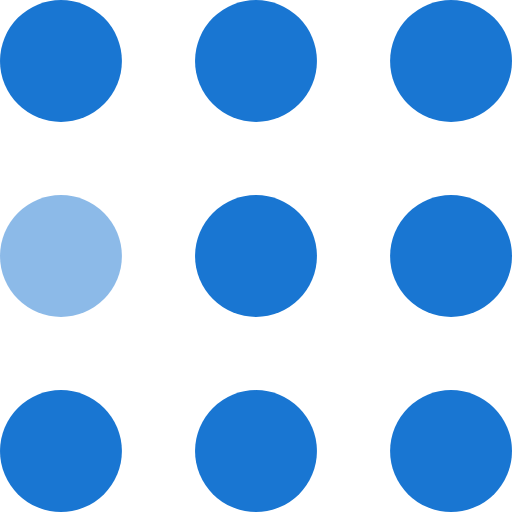
t = 0.00 s
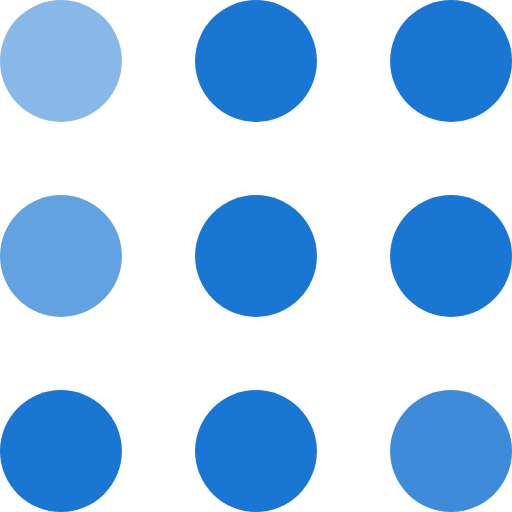
t = 0.30 s
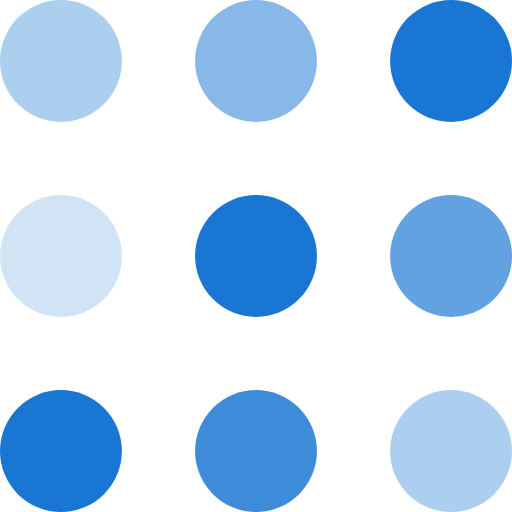
t = 0.60 s
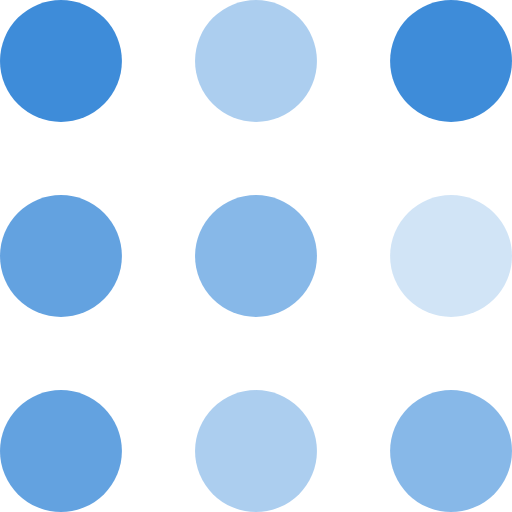
t = 0.90 s
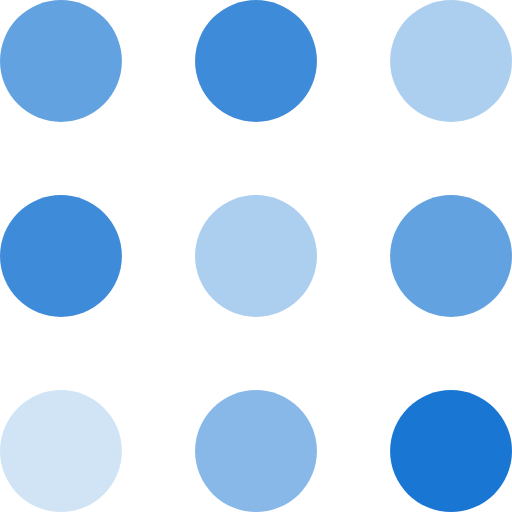
t = 1.20 s
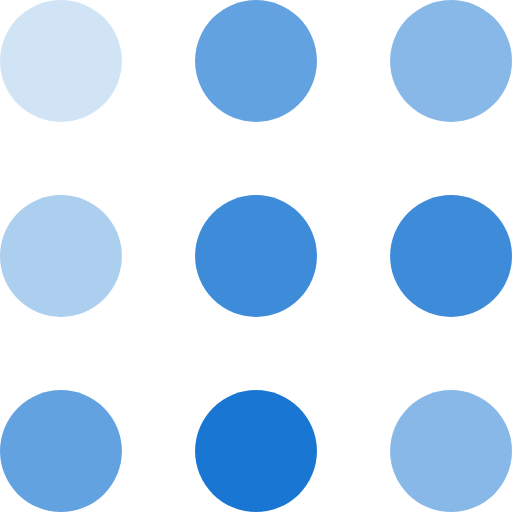
t = 1.50 s

The animated SVG that drew these frames (rendered in a browser with its animation timeline set to each time). Animation: 9 SMIL elements (animate=9); one cycle of 1.80 s, repeats indefinitely.

<svg width="80" height="80" viewBox="0 0 105 105" xmlns="http://www.w3.org/2000/svg" fill="#1976d2">
    <circle cx="12.5" cy="12.5" r="12.5">
        <animate attributeName="fill-opacity"
         begin="0s" dur="1s"
         values="1;.2;1" calcMode="linear"
         repeatCount="indefinite" />
    </circle>
    <circle cx="12.5" cy="52.5" r="12.5" fill-opacity=".5">
        <animate attributeName="fill-opacity"
         begin="100ms" dur="1s"
         values="1;.2;1" calcMode="linear"
         repeatCount="indefinite" />
    </circle>
    <circle cx="52.5" cy="12.5" r="12.5">
        <animate attributeName="fill-opacity"
         begin="300ms" dur="1s"
         values="1;.2;1" calcMode="linear"
         repeatCount="indefinite" />
    </circle>
    <circle cx="52.5" cy="52.5" r="12.5">
        <animate attributeName="fill-opacity"
         begin="600ms" dur="1s"
         values="1;.2;1" calcMode="linear"
         repeatCount="indefinite" />
    </circle>
    <circle cx="92.5" cy="12.5" r="12.5">
        <animate attributeName="fill-opacity"
         begin="800ms" dur="1s"
         values="1;.2;1" calcMode="linear"
         repeatCount="indefinite" />
    </circle>
    <circle cx="92.5" cy="52.5" r="12.5">
        <animate attributeName="fill-opacity"
         begin="400ms" dur="1s"
         values="1;.2;1" calcMode="linear"
         repeatCount="indefinite" />
    </circle>
    <circle cx="12.5" cy="92.5" r="12.5">
        <animate attributeName="fill-opacity"
         begin="700ms" dur="1s"
         values="1;.2;1" calcMode="linear"
         repeatCount="indefinite" />
    </circle>
    <circle cx="52.5" cy="92.5" r="12.5">
        <animate attributeName="fill-opacity"
         begin="500ms" dur="1s"
         values="1;.2;1" calcMode="linear"
         repeatCount="indefinite" />
    </circle>
    <circle cx="92.5" cy="92.5" r="12.5">
        <animate attributeName="fill-opacity"
         begin="200ms" dur="1s"
         values="1;.2;1" calcMode="linear"
         repeatCount="indefinite" />
    </circle>
</svg>
